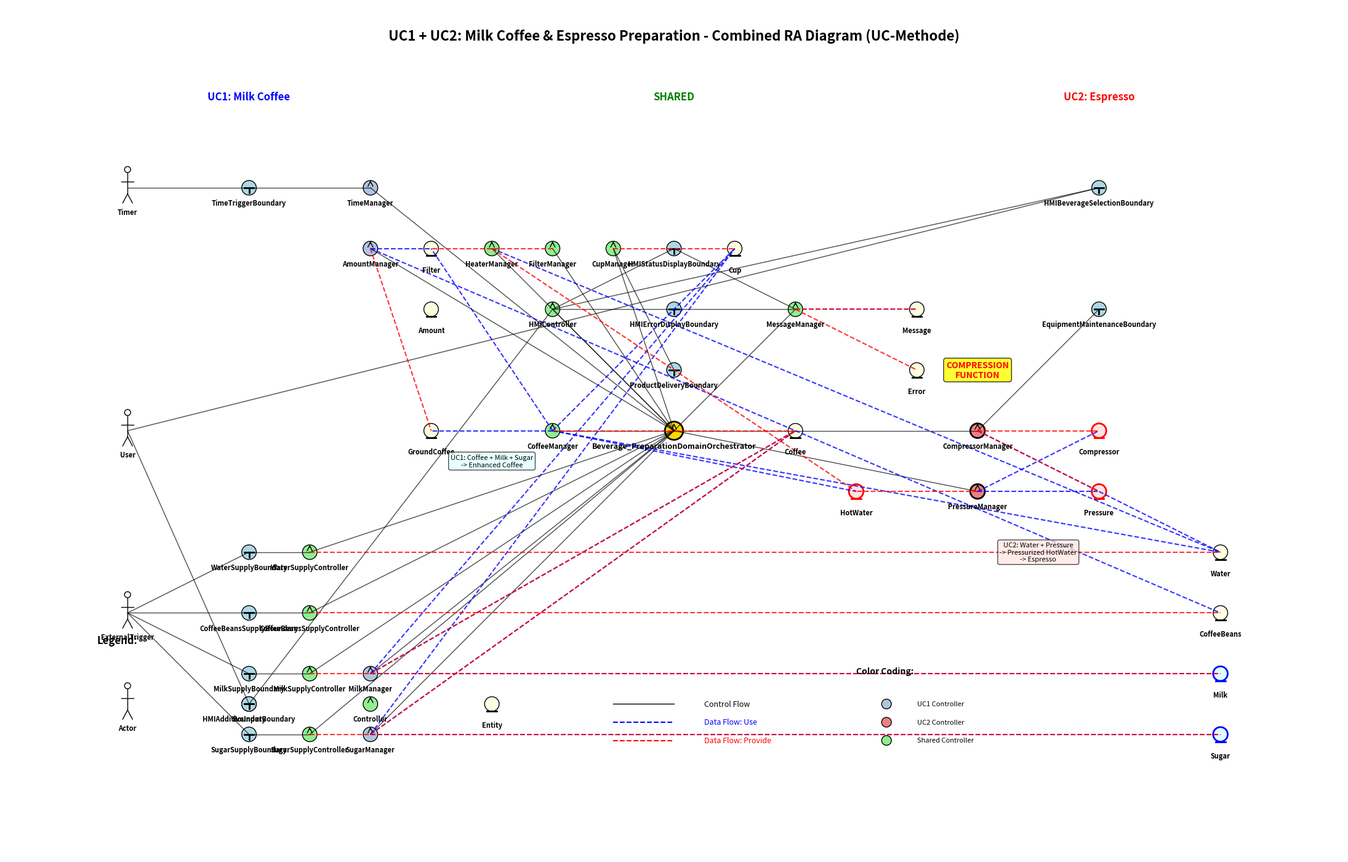

This figure's Python source:
#!/usr/bin/env python3
"""
Generate combined RA diagram for UC1 (Prepare Milk Coffee) + UC2 (Prepare Espresso) 
with both control flows and data flows, showing shared and unique components
"""

import matplotlib.pyplot as plt
import matplotlib.patches as mpatches
from matplotlib.patches import FancyBboxPatch, Circle, Arrow, Rectangle
import numpy as np

def draw_actor(ax, x, y, name):
    """Draw actor with stick figure symbol"""
    # Head
    head = Circle((x, y+0.3), 0.05, facecolor='white', edgecolor='black', linewidth=1)
    ax.add_patch(head)
    
    # Body (vertical line)
    ax.plot([x, x], [y+0.25, y-0.1], 'k-', linewidth=1)
    
    # Arms (horizontal line)
    ax.plot([x-0.1, x+0.1], [y+0.1, y+0.1], 'k-', linewidth=1)
    
    # Legs
    ax.plot([x, x-0.08], [y-0.1, y-0.25], 'k-', linewidth=1)  # Left leg
    ax.plot([x, x+0.08], [y-0.1, y-0.25], 'k-', linewidth=1)  # Right leg
    
    # Name
    ax.text(x, y-0.4, name, ha='center', va='center', fontsize=8, weight='bold')

def draw_boundary(ax, x, y, name):
    """Draw boundary with circle and 90° rotated T"""
    # Circle
    circle = Circle((x, y), 0.12, facecolor='lightblue', edgecolor='black', linewidth=1)
    ax.add_patch(circle)
    
    # 90° rotated T (horizontal line with vertical line in middle)
    # Horizontal line
    ax.plot([x-0.08, x+0.08], [y, y], 'k-', linewidth=2)
    # Vertical line (downward)
    ax.plot([x, x], [y, y-0.08], 'k-', linewidth=2)
    
    # Name
    ax.text(x, y-0.25, name, ha='center', va='center', fontsize=8, weight='bold')

def draw_controller(ax, x, y, name):
    """Draw controller with circle and arrow on top"""
    # Special styling for Domain Orchestrator
    if 'DomainOrchestrator' in name:
        circle = Circle((x, y), 0.15, facecolor='gold', edgecolor='black', linewidth=2)
        fontweight = 'bold'
        fontsize = 9
    # UC2-specific controllers (compression-related)
    elif name in ['CompressorManager', 'PressureManager']:
        circle = Circle((x, y), 0.12, facecolor='lightcoral', edgecolor='black', linewidth=2)
        fontweight = 'bold'
        fontsize = 8
    # UC1-specific controllers
    elif name in ['MilkManager', 'SugarManager', 'TimeManager', 'AmountManager']:
        circle = Circle((x, y), 0.12, facecolor='lightsteelblue', edgecolor='black', linewidth=1)
        fontweight = 'bold'
        fontsize = 8
    else:
        circle = Circle((x, y), 0.12, facecolor='lightgreen', edgecolor='black', linewidth=1)
        fontweight = 'bold'
        fontsize = 8
    
    ax.add_patch(circle)
    
    # Arrow pointing up
    arrow = mpatches.FancyArrowPatch((x, y+0.05), (x, y+0.15),
                                   arrowstyle='->', mutation_scale=15, color='black')
    ax.add_patch(arrow)
    
    # Name
    ax.text(x, y-0.25, name, ha='center', va='center', fontsize=fontsize, weight=fontweight)

def draw_entity(ax, x, y, name):
    """Draw entity with circle and tangent line at bottom"""
    # Color coding for entity types
    if name in ['Pressure', 'Compressor', 'HotWater']:  # UC2-specific
        facecolor = 'mistyrose'
        edgecolor = 'red'
        linewidth = 2
    elif name in ['Milk', 'Sugar']:  # UC1-specific
        facecolor = 'lightcyan'
        edgecolor = 'blue'
        linewidth = 2
    else:  # Shared entities
        facecolor = 'lightyellow'
        edgecolor = 'black'
        linewidth = 1
    
    # Circle
    circle = Circle((x, y), 0.12, facecolor=facecolor, edgecolor=edgecolor, linewidth=linewidth)
    ax.add_patch(circle)
    
    # Tangent line at bottom
    ax.plot([x-0.08, x+0.08], [y-0.12, y-0.12], color=edgecolor, linewidth=2)
    
    # Name
    ax.text(x, y-0.35, name, ha='center', va='center', fontsize=8, weight='bold')

def draw_control_flow(ax, x1, y1, x2, y2):
    """Draw control flow as simple black line"""
    ax.plot([x1, x2], [y1, y2], 'k-', linewidth=1, alpha=0.7)

def draw_data_flow_use(ax, x1, y1, x2, y2):
    """Draw data flow 'use' relationship as dashed blue line"""
    ax.plot([x1, x2], [y1, y2], 'b--', linewidth=1.5, alpha=0.8)

def draw_data_flow_provide(ax, x1, y1, x2, y2):
    """Draw data flow 'provide' relationship as dashed red line"""
    ax.plot([x1, x2], [y1, y2], 'r--', linewidth=1.5, alpha=0.8)

def create_uc1_uc2_combined_ra_diagram():
    """Create combined RA diagram for UC1 + UC2 with control flows and data flows"""
    
    fig, ax = plt.subplots(1, 1, figsize=(22, 16))
    ax.set_xlim(-1, 21)
    ax.set_ylim(-1, 13)
    ax.set_aspect('equal')
    ax.axis('off')
    
    # Title
    ax.text(10, 12.5, 'UC1 + UC2: Milk Coffee & Espresso Preparation - Combined RA Diagram (UC-Methode)', 
            ha='center', va='center', fontsize=16, weight='bold')
    
    # Section headers
    ax.text(3, 11.5, 'UC1: Milk Coffee', ha='center', va='center', fontsize=12, weight='bold', color='blue')
    ax.text(17, 11.5, 'UC2: Espresso', ha='center', va='center', fontsize=12, weight='bold', color='red')
    ax.text(10, 11.5, 'SHARED', ha='center', va='center', fontsize=12, weight='bold', color='green')
    
    # Define positions for all components
    
    # === ACTORS ===
    actor_positions = {
        'Timer': (1, 10),
        'User': (1, 6),
        'ExternalTrigger': (1, 3),
    }
    
    # === BOUNDARIES ===
    boundary_positions = {
        # UC1-specific boundaries
        'TimeTriggerBoundary': (3, 10),
        'HMIAdditiveInputBoundary': (3, 1.5),
        'MilkSupplyBoundary': (3, 2),
        'SugarSupplyBoundary': (3, 1),
        
        # Shared boundaries
        'HMIStatusDisplayBoundary': (10, 9),
        'HMIErrorDisplayBoundary': (10, 8),
        'ProductDeliveryBoundary': (10, 7),
        'WaterSupplyBoundary': (3, 4),
        'CoffeeBeansSupplyBoundary': (3, 3),
        
        # UC2-specific boundaries
        'HMIBeverageSelectionBoundary': (17, 10),
        'EquipmentMaintenanceBoundary': (17, 8),
    }
    
    # === CONTROLLERS ===
    controller_positions = {
        # Central Domain Orchestrator
        'Beverage_PreparationDomainOrchestrator': (10, 6),
        
        # UC1-specific controllers
        'TimeManager': (5, 10),
        'AmountManager': (5, 9),
        'MilkManager': (5, 2),
        'SugarManager': (5, 1),
        'MilkSupplyController': (4, 2),
        'SugarSupplyController': (4, 1),
        
        # Shared controllers
        'HMIController': (8, 8),
        'HeaterManager': (7, 9),
        'FilterManager': (8, 9),
        'CupManager': (9, 9),
        'CoffeeManager': (8, 6),
        'MessageManager': (12, 8),
        'CoffeeBeansSupplyController': (4, 3),
        'WaterSupplyController': (4, 4),
        
        # UC2-specific controllers
        'CompressorManager': (15, 6),  # THE COMPRESSION CONTROLLER
        'PressureManager': (15, 5),
    }
    
    # === ENTITIES ===
    entity_positions = {
        # UC1-specific entities
        'Milk': (19, 2),
        'Sugar': (19, 1),
        'Amount': (6, 8),
        
        # Shared entities
        'Water': (19, 4),
        'CoffeeBeans': (19, 3),
        'GroundCoffee': (6, 6),
        'Filter': (6, 9),
        'Coffee': (12, 6),
        'Cup': (11, 9),
        'Message': (14, 8),
        'Error': (14, 7),
        
        # UC2-specific entities
        'Pressure': (17, 5),
        'Compressor': (17, 6),
        'HotWater': (13, 5),
    }
    
    # Draw all actors
    for name, (x, y) in actor_positions.items():
        draw_actor(ax, x, y, name)
    
    # Draw all boundaries
    for name, (x, y) in boundary_positions.items():
        draw_boundary(ax, x, y, name)
    
    # Draw all controllers
    for name, (x, y) in controller_positions.items():
        draw_controller(ax, x, y, name)
    
    # Draw all entities
    for name, (x, y) in entity_positions.items():
        draw_entity(ax, x, y, name)
    
    # === CONTROL FLOWS (Black lines) ===
    
    # Actor -> Boundary connections
    draw_control_flow(ax, 1, 10, 3, 10)      # Timer -> TimeTriggerBoundary
    draw_control_flow(ax, 1, 6, 3, 1.5)      # User -> HMIAdditiveInputBoundary (UC1)
    draw_control_flow(ax, 1, 6, 17, 10)      # User -> HMIBeverageSelectionBoundary (UC2)
    draw_control_flow(ax, 1, 3, 3, 4)        # ExternalTrigger -> WaterSupplyBoundary
    draw_control_flow(ax, 1, 3, 3, 3)        # ExternalTrigger -> CoffeeBeansSupplyBoundary
    draw_control_flow(ax, 1, 3, 3, 2)        # ExternalTrigger -> MilkSupplyBoundary
    draw_control_flow(ax, 1, 3, 3, 1)        # ExternalTrigger -> SugarSupplyBoundary
    
    # Boundary -> Controller connections
    draw_control_flow(ax, 3, 10, 5, 10)      # TimeTriggerBoundary -> TimeManager
    draw_control_flow(ax, 3, 1.5, 8, 8)      # HMIAdditiveInputBoundary -> HMIController
    draw_control_flow(ax, 17, 10, 8, 8)      # HMIBeverageSelectionBoundary -> HMIController
    draw_control_flow(ax, 3, 4, 4, 4)        # WaterSupplyBoundary -> WaterSupplyController
    draw_control_flow(ax, 3, 3, 4, 3)        # CoffeeBeansSupplyBoundary -> CoffeeBeansSupplyController
    draw_control_flow(ax, 3, 2, 4, 2)        # MilkSupplyBoundary -> MilkSupplyController
    draw_control_flow(ax, 3, 1, 4, 1)        # SugarSupplyBoundary -> SugarSupplyController
    
    # Domain Orchestrator coordinates all controllers
    draw_control_flow(ax, 5, 10, 10, 6)      # TimeManager -> DomainOrchestrator
    draw_control_flow(ax, 8, 8, 10, 6)       # HMIController -> DomainOrchestrator
    draw_control_flow(ax, 10, 6, 7, 9)       # DomainOrchestrator -> HeaterManager
    draw_control_flow(ax, 10, 6, 8, 9)       # DomainOrchestrator -> FilterManager
    draw_control_flow(ax, 10, 6, 5, 9)       # DomainOrchestrator -> AmountManager
    draw_control_flow(ax, 10, 6, 9, 9)       # DomainOrchestrator -> CupManager
    draw_control_flow(ax, 10, 6, 8, 6)       # DomainOrchestrator -> CoffeeManager
    draw_control_flow(ax, 10, 6, 5, 2)       # DomainOrchestrator -> MilkManager (UC1)
    draw_control_flow(ax, 10, 6, 5, 1)       # DomainOrchestrator -> SugarManager (UC1)
    draw_control_flow(ax, 10, 6, 15, 6)      # DomainOrchestrator -> CompressorManager (UC2)
    draw_control_flow(ax, 10, 6, 15, 5)      # DomainOrchestrator -> PressureManager (UC2)
    draw_control_flow(ax, 10, 6, 12, 8)      # DomainOrchestrator -> MessageManager
    draw_control_flow(ax, 10, 6, 4, 4)       # DomainOrchestrator -> WaterSupplyController
    draw_control_flow(ax, 10, 6, 4, 3)       # DomainOrchestrator -> CoffeeBeansSupplyController
    draw_control_flow(ax, 10, 6, 4, 2)       # DomainOrchestrator -> MilkSupplyController
    draw_control_flow(ax, 10, 6, 4, 1)       # DomainOrchestrator -> SugarSupplyController
    
    # Controller -> Boundary (outputs)
    draw_control_flow(ax, 8, 8, 10, 9)       # HMIController -> HMIStatusDisplayBoundary
    draw_control_flow(ax, 8, 8, 10, 8)       # HMIController -> HMIErrorDisplayBoundary
    draw_control_flow(ax, 9, 9, 10, 7)       # CupManager -> ProductDeliveryBoundary
    draw_control_flow(ax, 12, 8, 10, 9)      # MessageManager -> HMIStatusDisplayBoundary
    draw_control_flow(ax, 12, 8, 10, 8)      # MessageManager -> HMIErrorDisplayBoundary
    draw_control_flow(ax, 15, 6, 17, 8)      # CompressorManager -> EquipmentMaintenanceBoundary
    
    # === DATA FLOWS ===
    
    # USE RELATIONSHIPS (Blue dashed lines) - Controller uses Entity
    
    # Shared data flows
    draw_data_flow_use(ax, 8, 6, 6, 6)       # CoffeeManager --use--> GroundCoffee
    draw_data_flow_use(ax, 8, 6, 13, 5)      # CoffeeManager --use--> HotWater
    draw_data_flow_use(ax, 8, 6, 6, 9)       # CoffeeManager --use--> Filter
    draw_data_flow_use(ax, 8, 6, 19, 4)      # CoffeeManager --use--> Water
    draw_data_flow_use(ax, 8, 6, 11, 9)      # CoffeeManager --use--> Cup
    draw_data_flow_use(ax, 5, 9, 19, 3)      # AmountManager --use--> CoffeeBeans
    draw_data_flow_use(ax, 5, 9, 6, 9)       # AmountManager --use--> Filter
    draw_data_flow_use(ax, 7, 9, 19, 4)      # HeaterManager --use--> Water
    draw_data_flow_use(ax, 12, 8, 14, 8)     # MessageManager --use--> Message
    
    # UC1-specific data flows
    draw_data_flow_use(ax, 5, 2, 12, 6)      # MilkManager --use--> Coffee
    draw_data_flow_use(ax, 5, 2, 19, 2)      # MilkManager --use--> Milk
    draw_data_flow_use(ax, 5, 2, 11, 9)      # MilkManager --use--> Cup
    draw_data_flow_use(ax, 5, 1, 12, 6)      # SugarManager --use--> Coffee
    draw_data_flow_use(ax, 5, 1, 19, 1)      # SugarManager --use--> Sugar
    draw_data_flow_use(ax, 5, 1, 11, 9)      # SugarManager --use--> Cup
    
    # UC2-specific data flows (COMPRESSION FUNCTION)
    draw_data_flow_use(ax, 15, 6, 19, 4)     # CompressorManager --use--> Water
    draw_data_flow_use(ax, 15, 5, 17, 5)     # PressureManager --use--> Pressure
    draw_data_flow_use(ax, 15, 5, 17, 6)     # PressureManager --use--> Compressor
    
    # PROVIDE RELATIONSHIPS (Red dashed lines) - Controller provides Entity
    
    # Shared provide flows
    draw_data_flow_provide(ax, 7, 9, 13, 5)  # HeaterManager --provide--> HotWater
    draw_data_flow_provide(ax, 8, 9, 6, 9)   # FilterManager --provide--> Filter
    draw_data_flow_provide(ax, 5, 9, 6, 6)   # AmountManager --provide--> GroundCoffee
    draw_data_flow_provide(ax, 8, 6, 12, 6)  # CoffeeManager --provide--> Coffee
    draw_data_flow_provide(ax, 9, 9, 11, 9)  # CupManager --provide--> Cup
    draw_data_flow_provide(ax, 12, 8, 14, 8) # MessageManager --provide--> Message
    draw_data_flow_provide(ax, 12, 8, 14, 7) # MessageManager --provide--> Error
    
    # Supply controllers provide their entities
    draw_data_flow_provide(ax, 4, 4, 19, 4)  # WaterSupplyController --provide--> Water
    draw_data_flow_provide(ax, 4, 3, 19, 3)  # CoffeeBeansSupplyController --provide--> CoffeeBeans
    draw_data_flow_provide(ax, 4, 2, 19, 2)  # MilkSupplyController --provide--> Milk
    draw_data_flow_provide(ax, 4, 1, 19, 1)  # SugarSupplyController --provide--> Sugar
    
    # UC1-specific provide flows
    draw_data_flow_provide(ax, 5, 2, 12, 6)  # MilkManager --provide--> Coffee (enhanced)
    draw_data_flow_provide(ax, 5, 1, 12, 6)  # SugarManager --provide--> Coffee (enhanced)
    
    # UC2-specific provide flows (COMPRESSION FUNCTION)
    draw_data_flow_provide(ax, 15, 6, 17, 6) # CompressorManager --provide--> Compressor
    draw_data_flow_provide(ax, 15, 6, 17, 5) # CompressorManager --provide--> Pressure
    draw_data_flow_provide(ax, 15, 5, 13, 5) # PressureManager --provide--> HotWater (pressurized)
    
    # Add comprehensive legend
    legend_y = 1.5
    ax.text(0.5, legend_y+1, 'Legend:', fontsize=12, weight='bold')
    
    # UML Symbols
    draw_actor(ax, 1, legend_y, 'Actor')
    draw_boundary(ax, 3, legend_y, 'Boundary')
    draw_controller(ax, 5, legend_y, 'Controller')
    draw_entity(ax, 7, legend_y, 'Entity')
    
    # Flow types
    ax.plot([9, 10], [legend_y, legend_y], 'k-', linewidth=1)
    ax.text(10.5, legend_y, 'Control Flow', fontsize=9, va='center')
    
    ax.plot([9, 10], [legend_y-0.3, legend_y-0.3], 'b--', linewidth=1.5)
    ax.text(10.5, legend_y-0.3, 'Data Flow: Use', fontsize=9, va='center', color='blue')
    
    ax.plot([9, 10], [legend_y-0.6, legend_y-0.6], 'r--', linewidth=1.5)
    ax.text(10.5, legend_y-0.6, 'Data Flow: Provide', fontsize=9, va='center', color='red')
    
    # Color coding legend
    ax.text(13, legend_y+0.5, 'Color Coding:', fontsize=10, weight='bold')
    # UC1 controller
    circle1 = Circle((13.5, legend_y), 0.08, facecolor='lightsteelblue', edgecolor='black')
    ax.add_patch(circle1)
    ax.text(14, legend_y, 'UC1 Controller', fontsize=8, va='center')
    # UC2 controller
    circle2 = Circle((13.5, legend_y-0.3), 0.08, facecolor='lightcoral', edgecolor='black')
    ax.add_patch(circle2)
    ax.text(14, legend_y-0.3, 'UC2 Controller', fontsize=8, va='center')
    # Shared controller
    circle3 = Circle((13.5, legend_y-0.6), 0.08, facecolor='lightgreen', edgecolor='black')
    ax.add_patch(circle3)
    ax.text(14, legend_y-0.6, 'Shared Controller', fontsize=8, va='center')
    
    # Add transformation annotations
    ax.text(7, 5.5, 'UC1: Coffee + Milk + Sugar\n-> Enhanced Coffee', 
            ha='center', va='center', fontsize=8, 
            bbox=dict(boxstyle="round,pad=0.3", facecolor='lightcyan', alpha=0.7))
    
    ax.text(16, 4, 'UC2: Water + Pressure\n-> Pressurized HotWater\n-> Espresso', 
            ha='center', va='center', fontsize=8,
            bbox=dict(boxstyle="round,pad=0.3", facecolor='mistyrose', alpha=0.7))
    
    # Highlight compression function
    ax.text(15, 7, 'COMPRESSION\nFUNCTION', ha='center', va='center', fontsize=10, weight='bold', color='red',
            bbox=dict(boxstyle="round,pad=0.3", facecolor='yellow', alpha=0.8))
    
    plt.tight_layout()
    plt.savefig('D:\\KI\\RA-NLF\\UC1_UC2_Combined_RA_Diagram.png', dpi=300, bbox_inches='tight')
    plt.savefig('D:\\KI\\RA-NLF\\UC1_UC2_Combined_RA_Diagram.svg', bbox_inches='tight')
    
    print("Combined RA Diagram for UC1 + UC2 created successfully!")
    print("Files saved:")
    print("- UC1_UC2_Combined_RA_Diagram.png")
    print("- UC1_UC2_Combined_RA_Diagram.svg")
    
    print("\nDiagram Features:")
    print("- UC1-specific components: Light blue controllers, cyan entities")
    print("- UC2-specific components: Light coral controllers, pink entities")
    print("- Shared components: Light green controllers, yellow entities")
    print("- Compression function highlighted in UC2 section")
    print("- Complete control flows and data flows for both use cases")
    
    plt.close()

if __name__ == "__main__":
    create_uc1_uc2_combined_ra_diagram()
